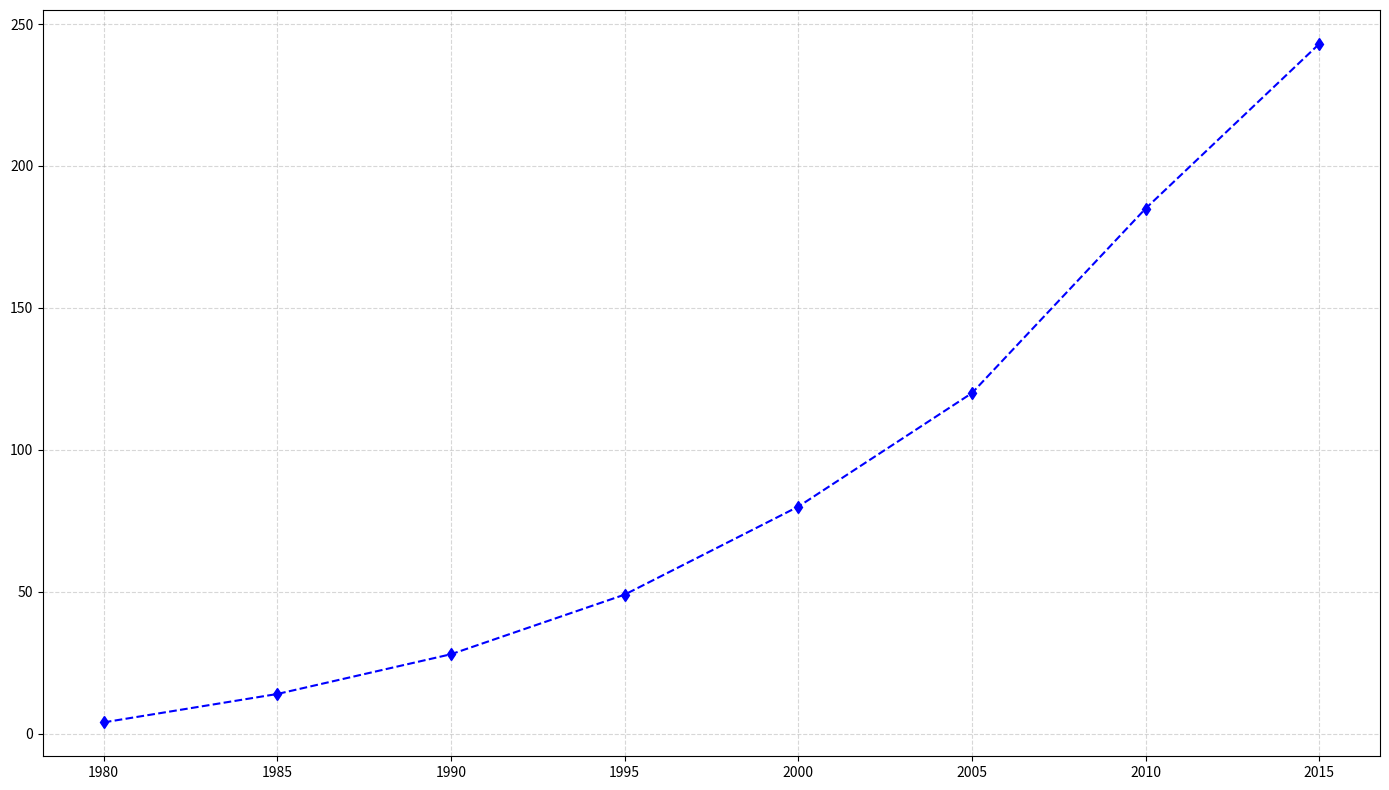

Here is the Python script that generated this plot:
import matplotlib.pyplot as plt
import numpy as np

years = np.array(range(1980, 2020, 5))
country_a_production = np.array([4, 14, 28, 49, 80, 120, 185, 243])

fig, ax = plt.subplots(figsize=(14, 8))

ax.plot(years, country_a_production, marker='d', linestyle='--', linewidth=1.5, color='blue')

ax.grid(True, linestyle='--', alpha=0.5)

plt.tight_layout()
plt.show()
